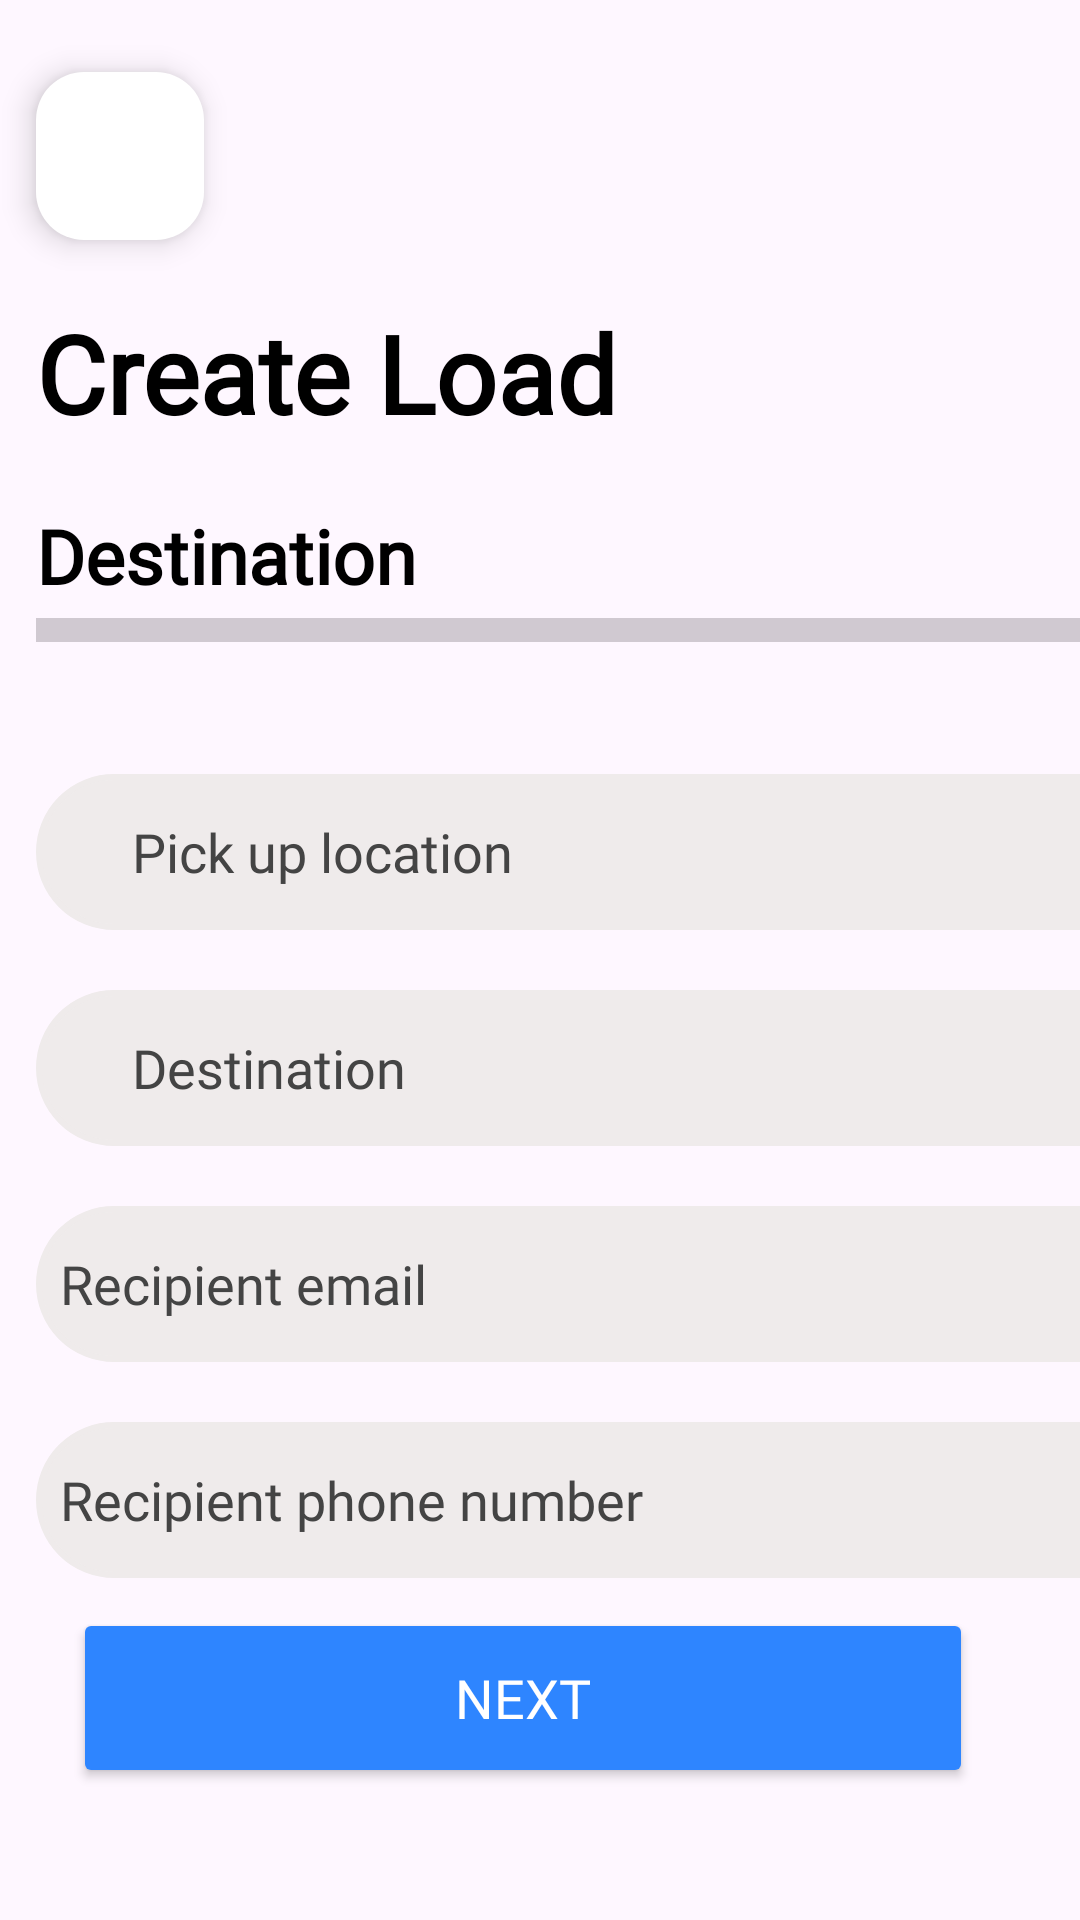

Layout XML and referenced resources for this Android screen:
<!-- AndroidManifest.xml: application theme Theme.MiCamion2 -->
<!-- res/layout/activity_create_load_destination_view.xml -->
<?xml version="1.0" encoding="utf-8"?>
<androidx.constraintlayout.widget.ConstraintLayout xmlns:android="http://schemas.android.com/apk/res/android"
    xmlns:app="http://schemas.android.com/apk/res-auto"
    xmlns:tools="http://schemas.android.com/tools"
    android:layout_width="match_parent"
    android:layout_height="match_parent"
    android:orientation="vertical"
    android:gravity="center"
    tools:context=".CreateLoadDestinationView">


    <com.google.android.material.floatingactionbutton.FloatingActionButton
        android:id="@+id/floatingActionButton"
        android:layout_width="wrap_content"
        android:layout_height="wrap_content"
        android:layout_marginStart="12dp"
        android:layout_marginTop="24dp"
        android:clickable="true"
        android:backgroundTint="@color/white"
        app:srcCompat="@drawable/baseline_keyboard_backspace_24"
        android:layout_gravity="start|top"
        app:layout_constraintStart_toStartOf="parent"
        app:layout_constraintTop_toTopOf="parent"
        />

    <LinearLayout
        android:layout_width="380dp"
        android:layout_height="wrap_content"
        android:gravity="center"
        android:orientation="vertical"
        app:layout_constraintStart_toStartOf="@id/floatingActionButton"
        app:layout_constraintTop_toBottomOf="@id/floatingActionButton"
        >

        <TextView
            android:id="@+id/createLoadText"
            android:layout_width="match_parent"
            android:layout_height="wrap_content"
            android:layout_marginTop="20dp"
            android:text="Create Load"
            style="@style/Texts"
            android:textSize="36sp"
            android:textStyle="bold"
            android:fontFamily="@font/montserrat_bold"
            />

        <TextView
            android:id="@+id/detailsText"
            android:layout_width="match_parent"
            android:layout_height="wrap_content"
            android:layout_marginTop="20dp"
            android:text="Destination"
            style="@style/Texts"
            android:textSize="25sp"
            android:textStyle="bold" />

        <ProgressBar
            android:id="@+id/progressBar"
            style="?android:attr/progressBarStyleHorizontal"
            android:layout_width="match_parent"
            android:layout_height="wrap_content"
            android:radius="8dp"
            android:scaleY="2"
            android:theme="@style/ProgressBarStyle" />

        <RelativeLayout android:layout_width="match_parent"
            android:layout_height="wrap_content">
        <EditText
            android:id="@+id/pickUpLocation"
            android:layout_width="match_parent"
            android:layout_height="52dp"
            android:layout_marginTop="40dp"
            android:background="@drawable/custom_edittext"
            style="@style/EditTexts"
            android:drawablePadding="8dp"
            android:hint="Pick up location"
            android:paddingStart="32dp"
            android:paddingEnd="8dp"
            android:paddingTop="8dp"
            android:paddingBottom="8dp"
            android:padding="8dp"
            />
        <ImageView
            android:id="@+id/searchIcon1"
            android:layout_width="40dp"
            android:layout_height="32dp"
            android:layout_gravity="center_vertical"
            android:layout_alignStart="@id/pickUpLocation"
            android:layout_alignTop="@id/pickUpLocation"
            android:layout_alignBottom="@id/pickUpLocation"
            android:src="@drawable/baseline_search_24"
            android:clickable="true"
            android:contentDescription="Search"
            android:padding="8dp" />
        </RelativeLayout>


        <RelativeLayout android:layout_width="match_parent"
            android:layout_height="wrap_content">
        <EditText
            android:id="@+id/destination"
            android:layout_width="match_parent"
            android:layout_height="52dp"
            android:layout_marginTop="20dp"
            android:background="@drawable/custom_edittext"
            style="@style/EditTexts"
            android:drawablePadding="8dp"
            android:hint="Destination"
            android:paddingStart="32dp"
            android:paddingEnd="8dp"
            android:paddingTop="8dp"
            android:paddingBottom="8dp"
            android:padding="8dp"

            />
        <ImageView
            android:id="@+id/searchIcon2"
            android:layout_width="40dp"
            android:layout_height="32dp"
            android:layout_gravity="center_vertical"
            android:layout_alignStart="@id/destination"
            android:layout_alignTop="@id/destination"
            android:layout_alignBottom="@id/destination"
            android:src="@drawable/baseline_search_24"
            android:clickable="true"
            android:contentDescription="Search"
            android:padding="8dp" />
    </RelativeLayout>



            <EditText
                android:id="@+id/recipientName"
                android:layout_width="match_parent"
                android:layout_height="52dp"
                android:layout_marginTop="20dp"
                android:background="@drawable/custom_edittext"
                style="@style/EditTexts"
                android:drawablePadding="8dp"
                android:hint="Recipient email"
                android:padding="8dp"
                 />

            <EditText
                android:id="@+id/recipientPhone"
                android:layout_width="match_parent"
                android:layout_height="52dp"
                android:layout_marginTop="20dp"
                android:background="@drawable/custom_edittext"
                android:drawablePadding="8dp"
                android:hint="Recipient phone number"
                android:inputType="text"
                android:padding="8dp"
                style="@style/EditTexts"
                />
    </LinearLayout>

    <Button
        android:id="@+id/nextButton"
        android:layout_width="300dp"
        android:layout_height="60dp"
        android:layout_gravity="center"
        android:layout_marginBottom="44dp"
        style="@style/Buttons"
        android:text="Next"
        android:textSize="18sp"
        app:cornerRadius="30dp"
        app:layout_constraintBottom_toBottomOf="parent"
        app:layout_constraintEnd_toEndOf="parent"
        app:layout_constraintHorizontal_bias="0.405"
        app:layout_constraintStart_toStartOf="parent" />



</androidx.constraintlayout.widget.ConstraintLayout>
<!-- resources referenced by this layout -->
<resources>
  <color name="white">#FFFFFFFF</color>
  <!-- drawable custom_edittext (drawable) -->
  <?xml version="1.0" encoding="utf-8"?>
  <shape xmlns:android="http://schemas.android.com/apk/res/android"
      android:shape="rectangle">
      <stroke
          android:width="2dp"
          android:color="@color/black"/>
  
      <corners
          android:radius="30dp"/>
  
  
  </shape>
  <style name="Buttons">
          <item name="android:textColor">@color/white</item>
          <item name="android:backgroundTint">@color/Deepblue</item>
          <item name="android:fontFamily">@font/montserrat_bold</item>
      </style>
  <style name="EditTexts">
          <item name="android:textColor">@color/black</item>
          <item name="android:textColorHint">@color/Placeholder</item>
          <item name="backgroundTint">@color/LightGray</item>
          <item name="android:fontFamily">@font/montserrat_regular</item>
      </style>
  <style name="ProgressBarStyle">
          <item name="colorAccent">@color/Deepblue</item>
      </style>
  <style name="Texts">
          <item name="android:textColor">@color/black</item>
          <item name="android:fontFamily">@font/montserrat_regular</item>
      </style>
  <style name="Theme.MiCamion2" parent="Base.Theme.MiCamion2" />
  <color name="black">#FF000000</color>
  <color name="Deepblue">#2E85FF</color>
  <color name="Placeholder">#444444</color>
  <color name="LightGray">#EFEBEB</color>
  <style name="Base.Theme.MiCamion2" parent="Theme.Material3.DayNight.NoActionBar">
          
          <item name="colorPrimaryVariant">@color/Deepblue</item>
      </style>
</resources>
